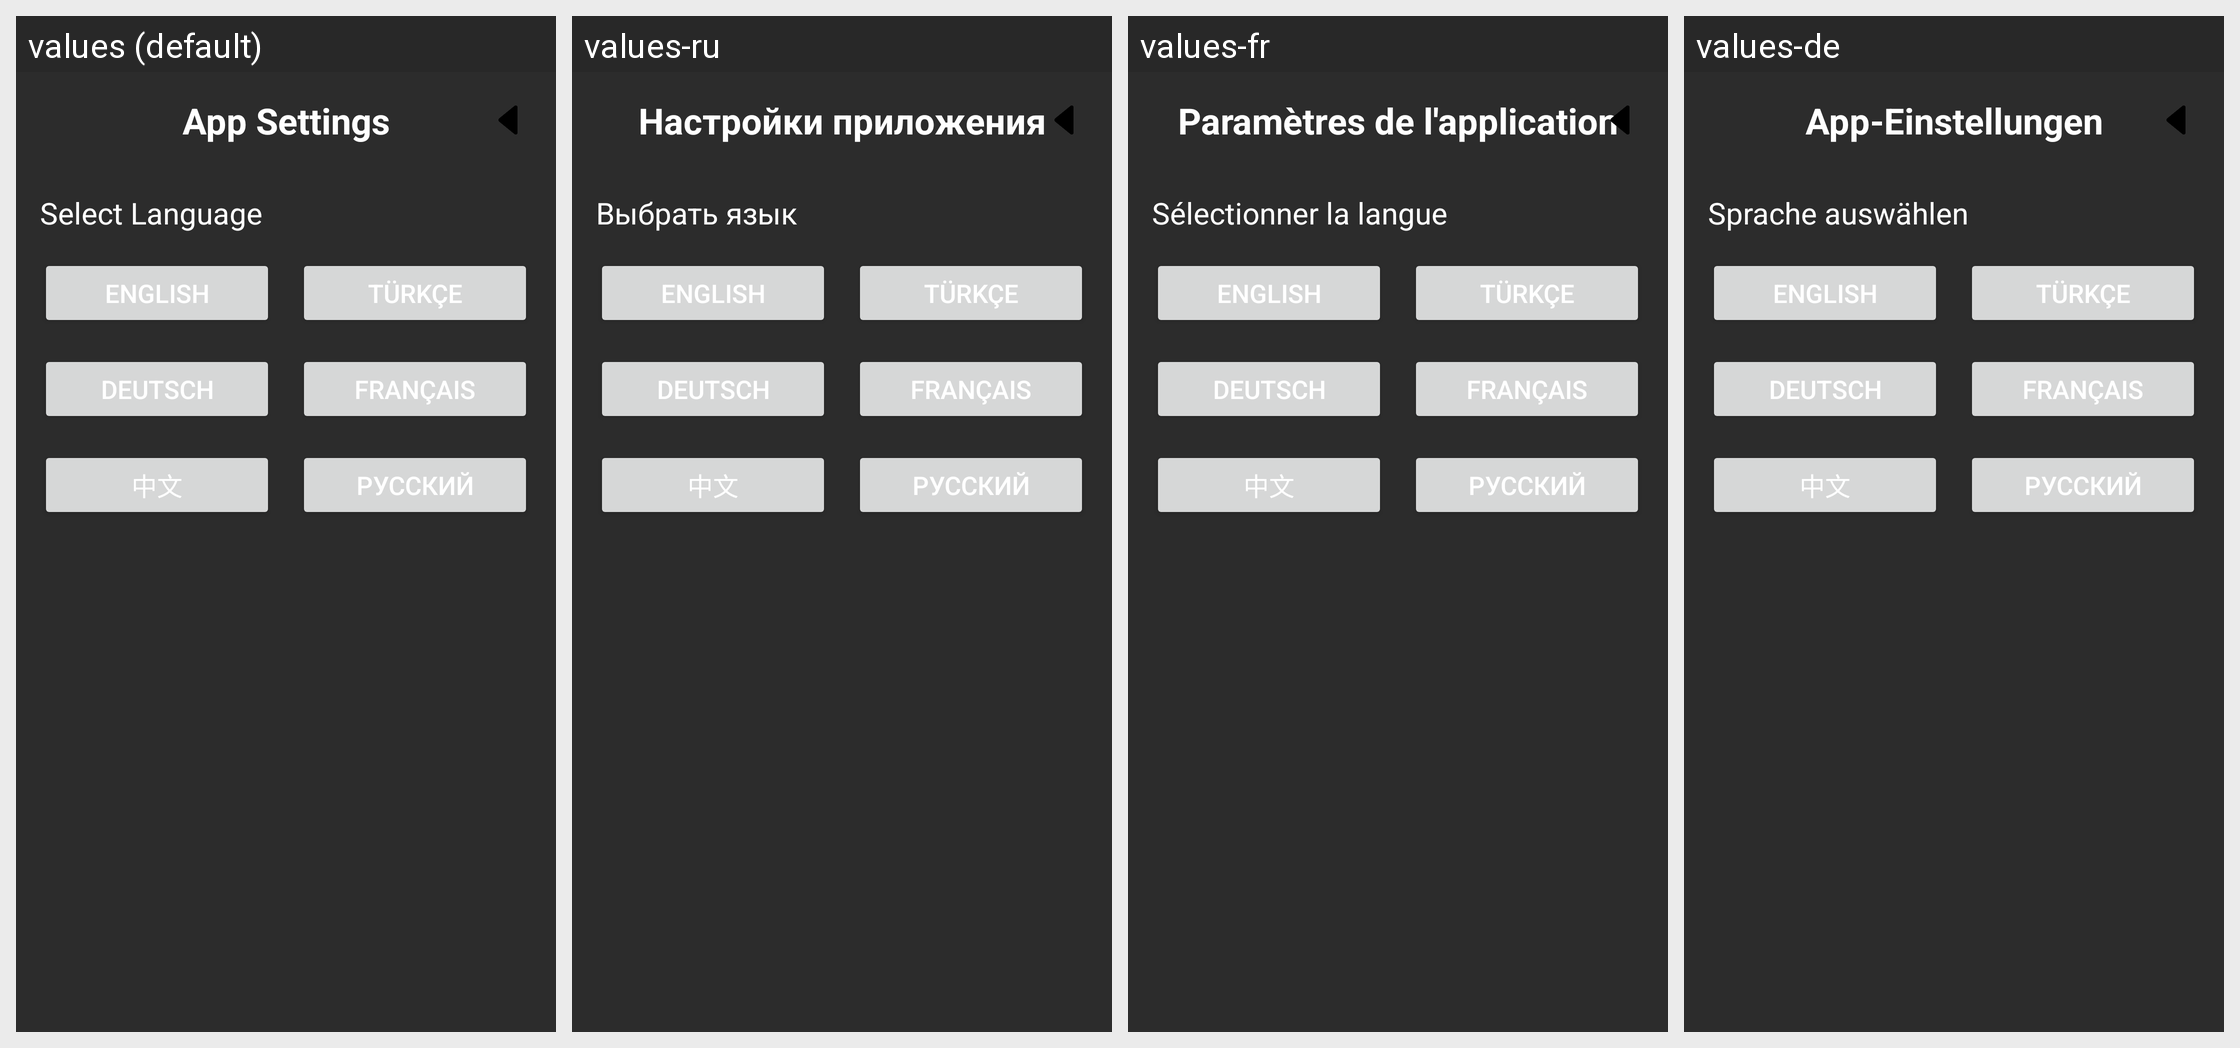

Strings drawn on this Android screen and how each of the app's shown locales translates them:
Android screen res/layout/activity_app_settings.xml rendered under 4 locales, left to right: values (default), values-ru, values-fr, values-de. Device: Nexus 5 (rendered at 1080×1920; each locale shown at half size, 540×960, under a caption strip naming it); theme Theme.OverlayLatency.
Other locales in the repository, not shown: values-tr, values-zh.
Strings drawn on this screen, with the default value and each locale's value (text and hints the layout hard-codes appear in the picture but are not listed):

app_settings_title
  values: App Settings
  values-ru: Настройки приложения
  values-fr: Paramètres de l'application
  values-de: App-Einstellungen

app_settings_language_select
  values: Select Language
  values-ru: Выбрать язык
  values-fr: Sélectionner la langue
  values-de: Sprache auswählen
